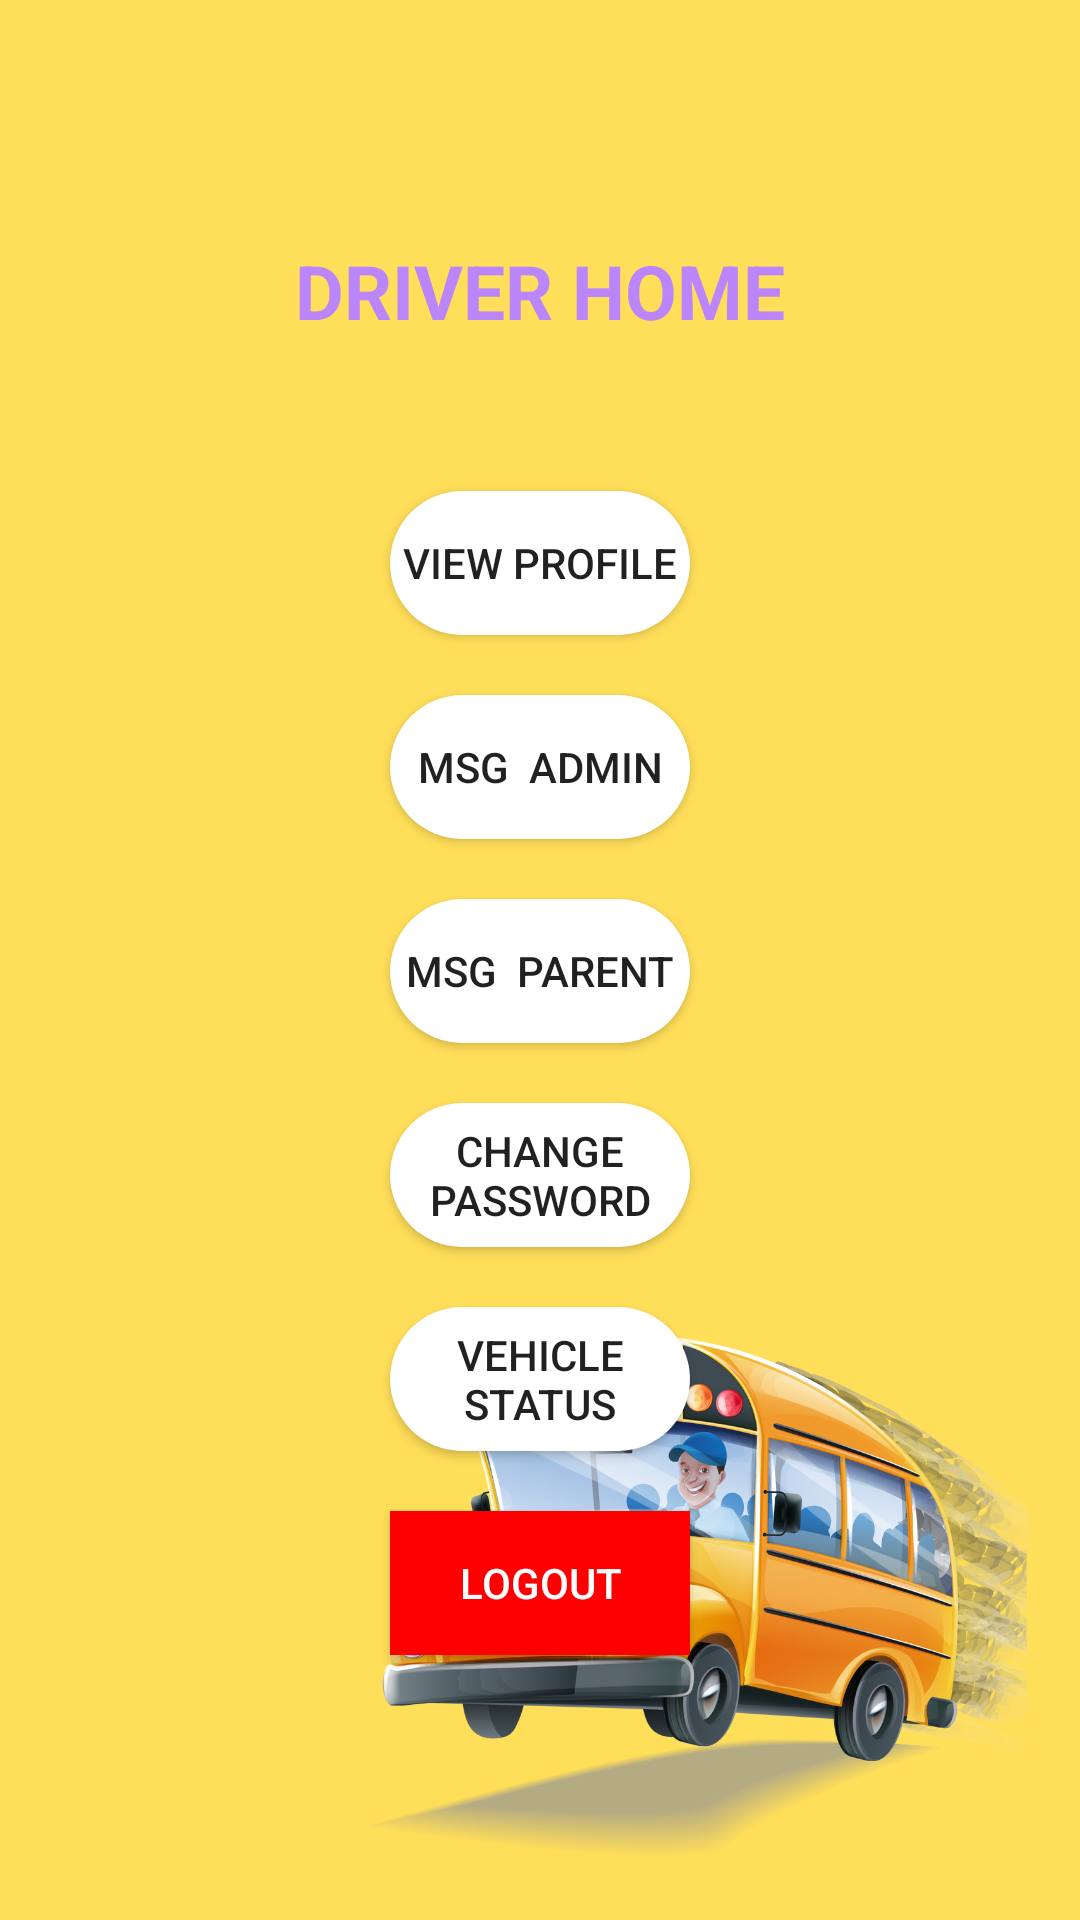

Produce the Android XML layout that renders to this screen, including the resource entries it uses.
<!-- AndroidManifest.xml: application theme Theme.KidCommute -->
<!-- res/layout/activity_driver_home.xml -->
<?xml version="1.0" encoding="utf-8"?>
<android.support.constraint.ConstraintLayout xmlns:android="http://schemas.android.com/apk/res/android"
    xmlns:app="http://schemas.android.com/apk/res-auto"
    xmlns:tools="http://schemas.android.com/tools"
    android:layout_width="match_parent"
    android:layout_height="match_parent"
    android:background="@drawable/busbg"
    tools:context=".driver_home">

    <TextView
        android:id="@+id/textView"
        android:layout_width="wrap_content"
        android:layout_height="wrap_content"
        android:layout_marginTop="80dp"
        android:text="DRIVER HOME"
        android:textColor="@color/purple_200"
        android:textSize="25sp"
        android:textStyle="bold"
        app:layout_constraintEnd_toEndOf="parent"
        app:layout_constraintStart_toStartOf="parent"
        app:layout_constraintTop_toTopOf="parent" />

    <Button
        android:id="@+id/button3"
        android:layout_width="0dp"
        android:layout_height="wrap_content"
        android:layout_marginStart="130dp"
        android:layout_marginTop="50dp"
        android:layout_marginEnd="130dp"
        android:text="  View profile  "
        android:background="@drawable/mybutton1"

        app:layout_constraintEnd_toEndOf="parent"
        app:layout_constraintStart_toStartOf="parent"
        app:layout_constraintTop_toBottomOf="@+id/textView" />

    <Button
        android:id="@+id/button5"
        android:layout_width="0dp"
        android:layout_height="wrap_content"
        android:layout_marginStart="130dp"
        android:layout_marginTop="20dp"
        android:layout_marginEnd="130dp"
        android:background="@drawable/mybutton1"


        android:text="   Msg  Admin   "
        app:layout_constraintEnd_toEndOf="parent"
        app:layout_constraintStart_toStartOf="parent"
        app:layout_constraintTop_toBottomOf="@+id/button3" />

    <Button
        android:id="@+id/button6"
        android:layout_width="0dp"
        android:layout_height="wrap_content"
        android:layout_marginStart="130dp"
        android:layout_marginTop="20dp"
        android:layout_marginEnd="130dp"
        android:background="@drawable/mybutton1"


        android:text="  Msg  parent  "
        app:layout_constraintEnd_toEndOf="parent"
        app:layout_constraintStart_toStartOf="parent"
        app:layout_constraintTop_toBottomOf="@+id/button5" />

    <Button
        android:id="@+id/button7"
        android:layout_width="0dp"
        android:layout_height="wrap_content"
        android:layout_marginStart="130dp"
        android:layout_marginTop="20dp"

        android:layout_marginEnd="130dp"
        android:background="@drawable/mybutton1"

        android:text="Change password"
        app:layout_constraintEnd_toEndOf="parent"
        app:layout_constraintStart_toStartOf="parent"
        app:layout_constraintTop_toBottomOf="@+id/button6" />

    <Button
        android:id="@+id/button2"
        android:layout_width="0dp"
        android:layout_height="wrap_content"
        android:layout_marginStart="130dp"
        android:layout_marginTop="20dp"
        android:layout_marginEnd="130dp"
        android:background="#FF0000"
        android:text="logout"

        android:textColor="@color/white"
        app:layout_constraintEnd_toEndOf="parent"
        app:layout_constraintHorizontal_bias="0.498"
        app:layout_constraintStart_toStartOf="parent"
        app:layout_constraintTop_toBottomOf="@+id/button14" />

    <Button
        android:id="@+id/button14"
        android:layout_width="0dp"
        android:layout_height="wrap_content"
        android:layout_marginStart="130dp"
        android:layout_marginTop="20dp"
        android:background="@drawable/mybutton1"


        android:layout_marginEnd="130dp"
        android:text="Vehicle Status"
        app:layout_constraintEnd_toEndOf="parent"
        app:layout_constraintStart_toStartOf="parent"
        app:layout_constraintTop_toBottomOf="@+id/button7" />

</android.support.constraint.ConstraintLayout>
<!-- resources referenced by this layout -->
<resources>
  <color name="purple_200">#FFBB86FC</color>
  <color name="white">#FFFFFFFF</color>
  <!-- drawable busbg: png bitmap (drawable, 345147 bytes) -->
  <!-- drawable mybutton1 (drawable) -->
  <?xml version="1.0" encoding="utf-8"?>
  <selector xmlns:android="http://schemas.android.com/apk/res/android">
      <item>
          <shape android:shape="rectangle">
              <corners android:radius="25dp"/>
  
              <solid android:color="#FFFF"/>
          </shape>
      </item>
  
  </selector>
  <style name="Theme.KidCommute" parent="Theme.AppCompat.Light.DarkActionBar">
          
          <item name="colorPrimary">@color/purple_500</item>
          <item name="colorPrimaryDark">@color/purple_700</item>
          <item name="colorAccent">@color/teal_200</item>
          
      </style>
  <color name="purple_500">#FF6200EE</color>
  <color name="purple_700">#FF3700B3</color>
  <color name="teal_200">#FF03DAC5</color>
</resources>
